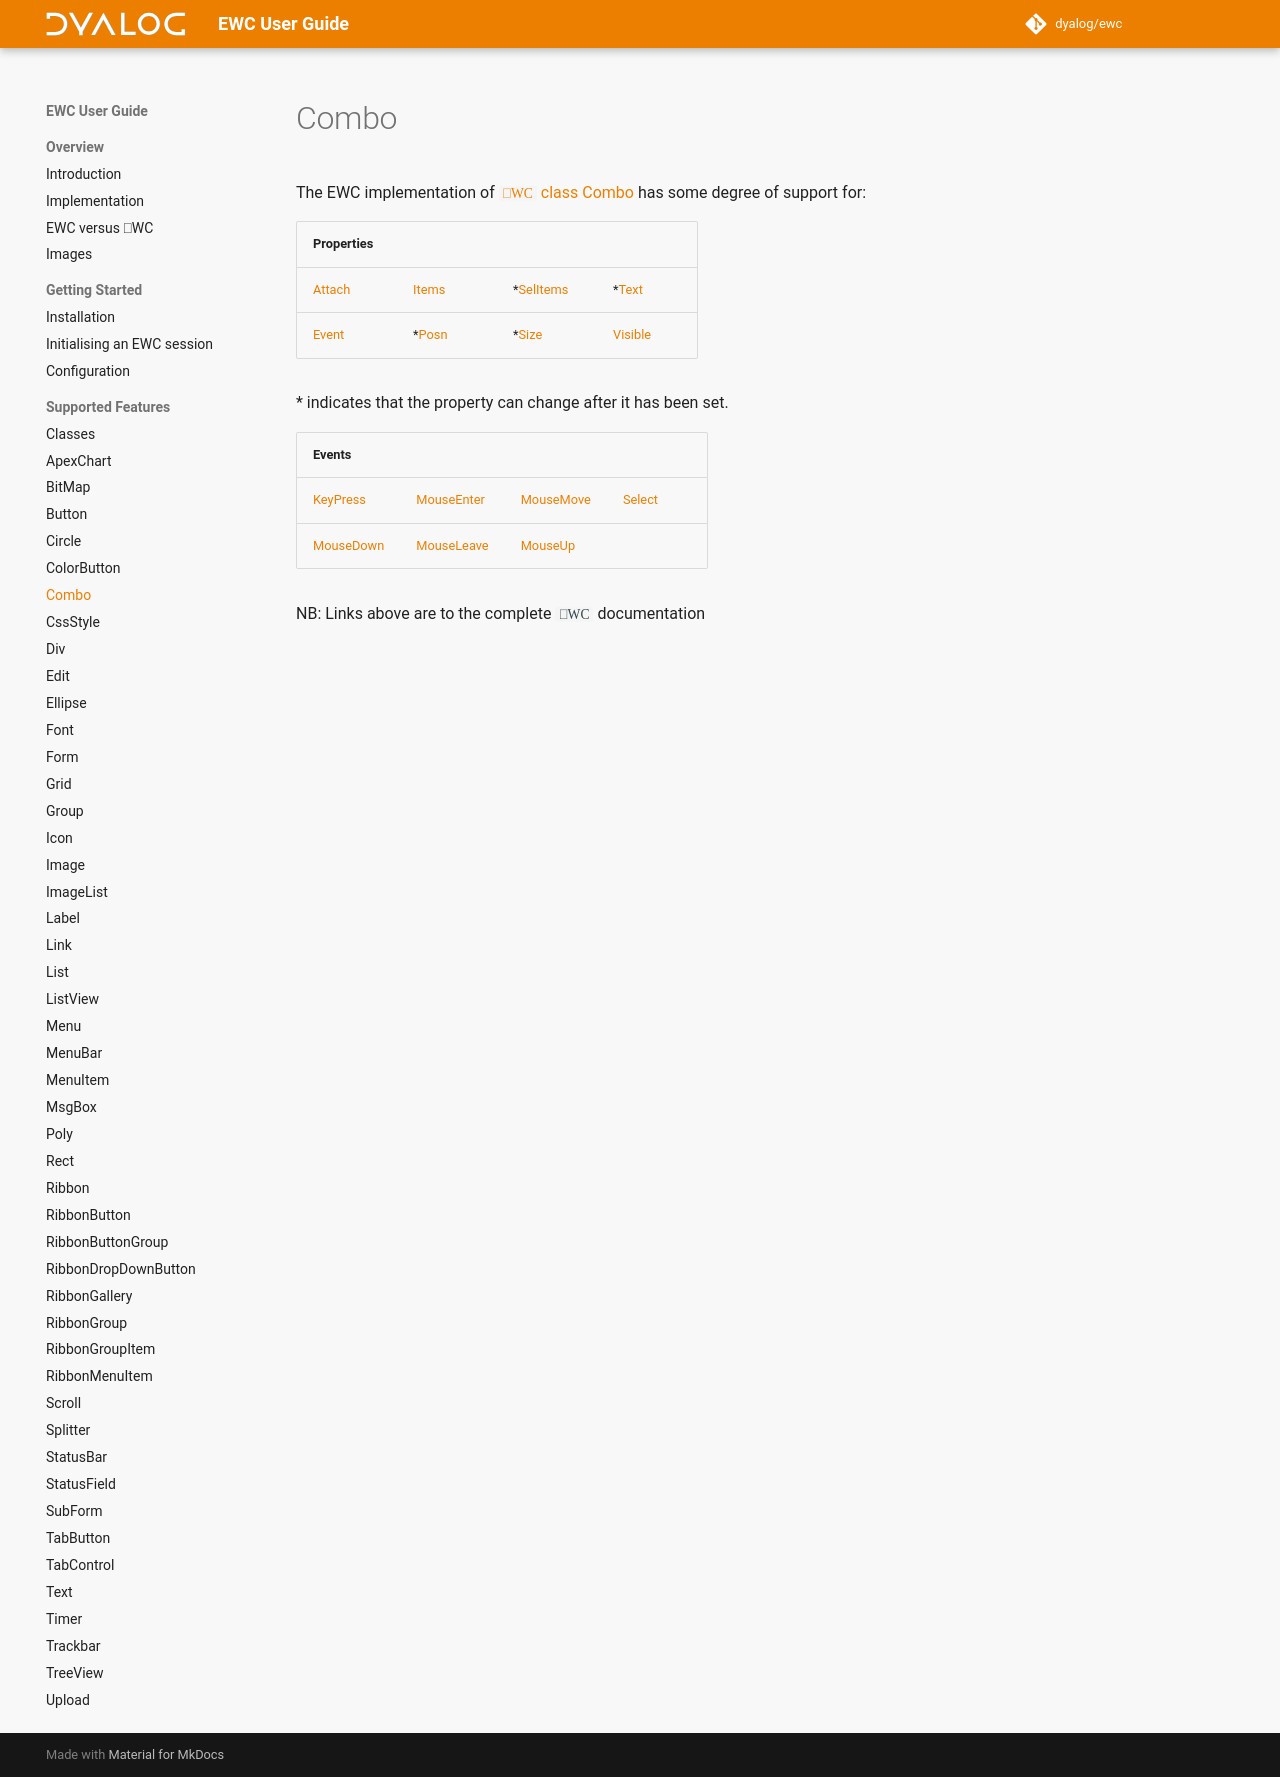

repository: Dyalog/ewc-client · page: latest/ObjectRef/Combo/index.html · generator: mkdocs

# Combo

The EWC implementation of [`⎕WC` class Combo](https://docs.dyalog.com/20.0/object-reference/objects/combo/) has some degree of support for:

| Properties|  |  |  |
|--|--|--|--|
 |   [Attach](https://docs.dyalog.com/20.0/object-reference/properties/attach/)  |   [Items](https://docs.dyalog.com/20.0/object-reference/properties/items/)  |  *[SelItems](https://docs.dyalog.com/20.0/object-reference/properties/selitems/)  |  *[Text](https://docs.dyalog.com/20.0/object-reference/properties/text/)       |
 |   [Event](https://docs.dyalog.com/20.0/object-reference/properties/event/)    |  *[Posn](https://docs.dyalog.com/20.0/object-reference/properties/posn/)    |  *[Size](https://docs.dyalog.com/20.0/object-reference/properties/size/)          |   [Visible](https://docs.dyalog.com/20.0/object-reference/properties/visible/) |

\* indicates that the property can change after it has been set.


| Events|  |  |  |
|--|--|--|--|
 |  [KeyPress](https://docs.dyalog.com/20.0/object-reference/methodorevents/keypress/)    |  [MouseEnter](https://docs.dyalog.com/20.0/object-reference/methodorevents/mouseenter/)  |  [MouseMove](https://docs.dyalog.com/20.0/object-reference/methodorevents/mousemove/)  |  [Select](https://docs.dyalog.com/20.0/object-reference/methodorevents/select/)     |
 |  [MouseDown](https://docs.dyalog.com/20.0/object-reference/methodorevents/mousedown/)  |  [MouseLeave](https://docs.dyalog.com/20.0/object-reference/methodorevents/mouseleave/)  |  [MouseUp](https://docs.dyalog.com/20.0/object-reference/methodorevents/mouseup/)      |                                                                                     |

NB: Links above are to the complete `⎕WC` documentation
